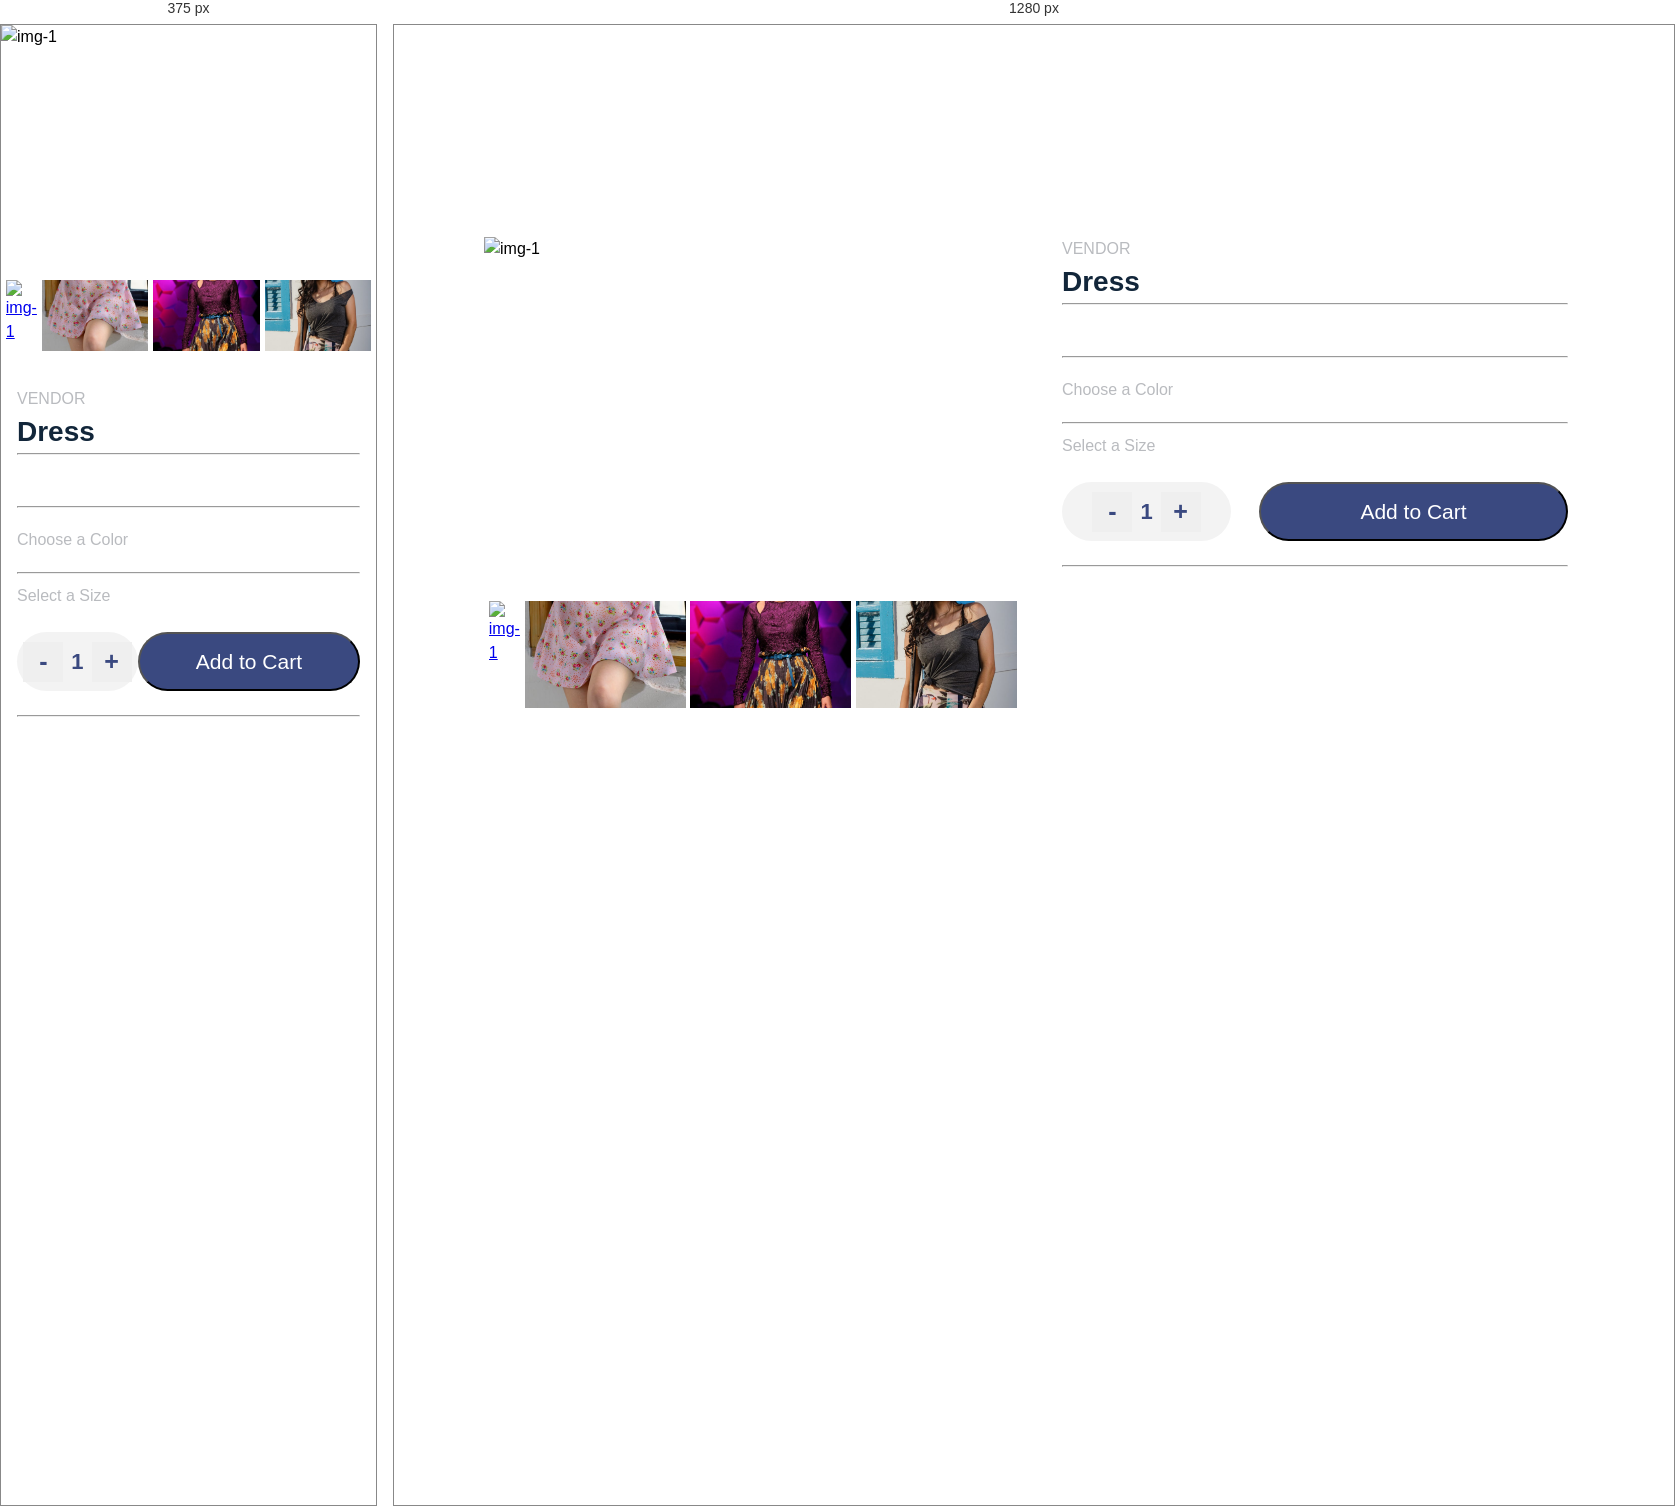
Rendered at 375 px and 1280 px, left to right.

<!-- file: index.html -->
<!DOCTYPE html>
<html lang="en">

<head>
    <meta charset="UTF-8">
    <meta name="viewport" content="width=device-width, initial-scale=1.0">
    <link rel="stylesheet" href="./style.css">
    <title>Product Details</title>
</head>

<body>
    <div class="card-wrapper">
        <div class="card">
            <!-- card left -->
            <div class="product-imgs">
                <div class="img-display">
                    <div class="img-showcase">
                        <img src="./images/dress-1.jpg" alt="img-1">
                        <img src="./images/dress-2.jpg" alt="img-2">
                        <img src="./images/dress-3.jpg" alt="img-3">
                        <img src="./images/dress-4.jpg" alt="img-4">
                    </div>
                </div>
                <div class="img-select">
                    <div class="img-item">
                        <a href="#" data-id="1">
                            <img src="./images/dress-1.jpg" alt="img-1">
                        </a>
                    </div>
                    <div class="img-item">
                        <a href="#" data-id="2">
                            <img src="./images/dress-2.jpg" alt="img-2">
                        </a>
                    </div>
                    <div class="img-item">
                        <a href="#" data-id="3">
                            <img src="./images/dress-3.jpg" alt="img-3">
                        </a>
                    </div>
                    <div class="img-item">
                        <a href="#" data-id="4">
                            <img src="./images/dress-4.jpg" alt="img-4">
                        </a>
                    </div>
                </div>
            </div>
            <!-- card right -->
            <div class="product-content">
                <div>
                    <a href="#" class="product-link">Vendor</a>
                    <h2 class="product-title">Dress</h2>
                </div>
                <hr>
                <div class="product-price">
                    <p class="new-price"> <span></span><span class="discount"></span></p>
                    <p class="last-price"> <span></span></p>
                </div>
                <hr>
                <div class="color">
                    <p class="color-heading">Choose a Color</p>
                    <div class="color-options"></div>
                </div>
                <hr>
                <div class="size">
                    <p class="size-heading">Select a Size</p>
                    <div class="size-options"></div>
                </div>
                <div>
                    <div class="purchase-info">
                        <div class="quantity-input">
                            <button class="minus-btn">-</button>
                            <span class="quantity">1</span>
                            <button class="plus-btn">+</button>
                        </div>
                        <button type="button" class="btn">Add to Cart</button>
                    </div>
                    <div class="msg"></div>
                </div>
                <hr>
                <div class="product-detail">
                    <p class="description"></p>
                </div>
            </div>
        </div>
    </div>
    <!-- Happy coding 😊 -->
    <script src="./script.js"></script>
</body>

</html>

/* @media block from style.css */
@media screen and (min-width: 1025px){
  .card{
    display: grid;
    grid-template-columns: repeat(2,1fr);
    grid-gap: 1.5rem;
  }
  .card-wrapper{
    height: 100vh;
    display: flex;
    justify-content: center;
    align-items: center;
  }
  .product-imgs{
    display: flex;
    flex-direction: column;
    justify-content: center;
  }
  .product-content{
    padding-top: 0;
  }
}